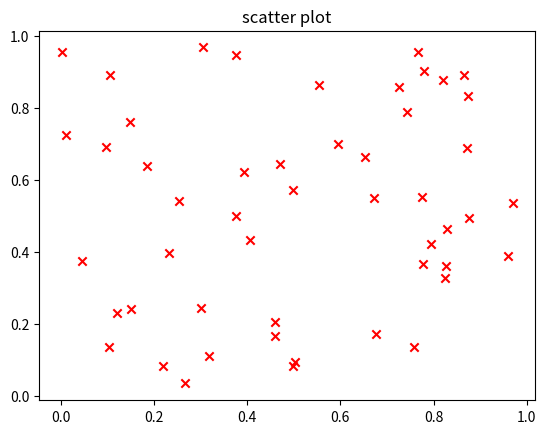

Source code (Python):
import matplotlib.pyplot as plt
import numpy as np
import pandas as pd

x = np.random.rand(50)
y = np.random.rand(50)
plt.scatter(x,y,color = 'red', marker='x')
plt.title("scatter plot")
plt.show()